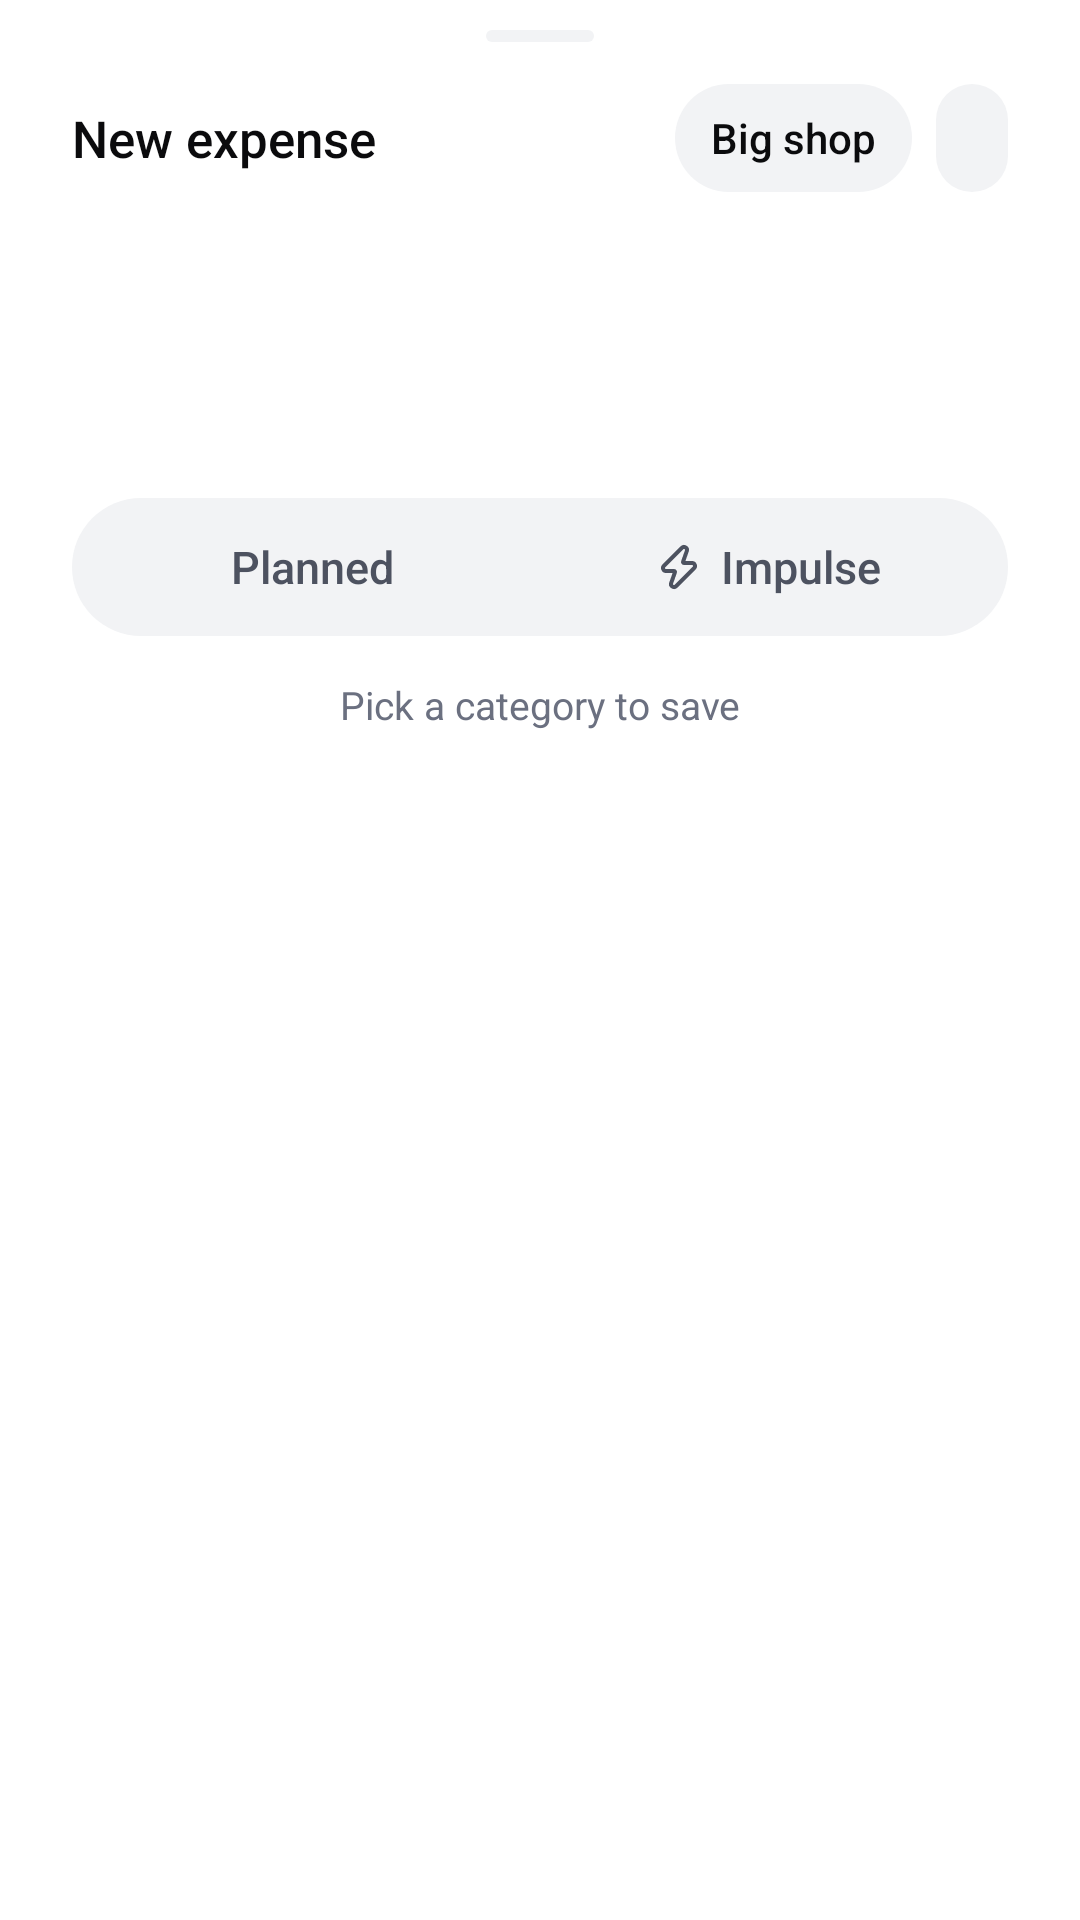

This screen was rendered from an Android layout file. Write that file and the resources it references.
<!-- AndroidManifest.xml: application theme Theme.BudgetControl -->
<!-- res/layout/sheet_add_expense.xml -->
<?xml version="1.0" encoding="utf-8"?>
<androidx.core.widget.NestedScrollView xmlns:android="http://schemas.android.com/apk/res/android"
    xmlns:app="http://schemas.android.com/apk/res-auto"
    android:layout_width="match_parent"
    android:layout_height="wrap_content">

    <LinearLayout
        android:layout_width="match_parent"
        android:layout_height="wrap_content"
        android:orientation="vertical"
        android:paddingHorizontal="24dp"
        android:paddingTop="10dp"
        android:paddingBottom="20dp">

        <View
            android:layout_width="36dp"
            android:layout_height="4dp"
            android:layout_gravity="center_horizontal"
            android:background="@drawable/bg_pill" />

        <LinearLayout
            android:layout_width="match_parent"
            android:layout_height="wrap_content"
            android:layout_marginTop="14dp"
            android:gravity="center_vertical"
            android:orientation="horizontal">

            <TextView
                android:id="@+id/title"
                style="@style/Text.CardTitle"
                android:layout_width="0dp"
                android:layout_height="wrap_content"
                android:layout_weight="1"
                android:text="@string/sheet_add_title" />

            <TextView
                android:id="@+id/bulk_chip"
                android:layout_width="wrap_content"
                android:layout_height="36dp"
                android:layout_marginEnd="8dp"
                android:background="@drawable/bg_tile"
                android:drawablePadding="6dp"
                android:fontFamily="sans-serif-medium"
                android:gravity="center"
                android:paddingHorizontal="12dp"
                android:text="@string/big_shop"
                android:textColor="@color/text_primary"
                android:textSize="14sp" />

            <TextView
                android:id="@+id/date_chip"
                android:layout_width="wrap_content"
                android:layout_height="36dp"
                android:background="@drawable/bg_key"
                android:fontFamily="sans-serif-medium"
                android:gravity="center"
                android:paddingStart="14dp"
                android:paddingEnd="10dp"
                android:textColor="@color/text_primary"
                android:textSize="14sp" />
        </LinearLayout>

        
        <androidx.appcompat.widget.AppCompatTextView
            android:id="@+id/amount"
            android:layout_width="match_parent"
            android:layout_height="64dp"
            android:layout_marginTop="6dp"
            android:gravity="center"
            android:letterSpacing="-0.02"
            android:maxLines="1"
            android:textColor="@color/text_primary"
            android:textStyle="bold"
            app:autoSizeMaxTextSize="48sp"
            app:autoSizeMinTextSize="24sp"
            app:autoSizeTextType="uniform" />

        
        <LinearLayout
            android:id="@+id/quick_amounts"
            android:layout_width="match_parent"
            android:layout_height="wrap_content"
            android:layout_marginTop="6dp"
            android:baselineAligned="false"
            android:orientation="horizontal" />

        
        <LinearLayout
            android:id="@+id/keypad"
            android:layout_width="match_parent"
            android:layout_height="wrap_content"
            android:layout_marginTop="12dp"
            android:orientation="vertical" />

        
        <LinearLayout
            android:layout_width="match_parent"
            android:layout_height="46dp"
            android:layout_marginTop="14dp"
            android:background="@drawable/bg_pill"
            android:orientation="horizontal"
            android:padding="4dp">

            <TextView
                android:id="@+id/seg_planned"
                android:layout_width="0dp"
                android:layout_height="match_parent"
                android:layout_weight="1"
                android:background="@drawable/bg_segment"
                android:fontFamily="sans-serif-medium"
                android:gravity="center"
                android:text="@string/planned"
                android:textColor="@color/segment_text"
                android:textSize="15sp" />

            
            <LinearLayout
                android:id="@+id/seg_impulse"
                android:layout_width="0dp"
                android:layout_height="match_parent"
                android:layout_weight="1"
                android:background="@drawable/bg_segment"
                android:gravity="center"
                android:orientation="horizontal">

                <ImageView
                    android:layout_width="16dp"
                    android:layout_height="16dp"
                    android:importantForAccessibility="no"
                    android:src="@drawable/ic_zap"
                    app:tint="@color/segment_text" />

                <TextView
                    android:layout_width="wrap_content"
                    android:layout_height="wrap_content"
                    android:layout_marginStart="6dp"
                    android:fontFamily="sans-serif-medium"
                    android:text="@string/impulse"
                    android:textColor="@color/segment_text"
                    android:textSize="15sp" />
            </LinearLayout>
        </LinearLayout>

        <TextView
            android:id="@+id/hint"
            style="@style/Text.Caption"
            android:layout_width="match_parent"
            android:layout_height="wrap_content"
            android:layout_marginTop="14dp"
            android:gravity="center"
            android:text="@string/sheet_pick_category" />

        
        <LinearLayout
            android:id="@+id/categories"
            android:layout_width="match_parent"
            android:layout_height="wrap_content"
            android:layout_marginTop="8dp"
            android:orientation="vertical" />

        
        <LinearLayout
            android:id="@+id/edit_actions"
            android:layout_width="match_parent"
            android:layout_height="wrap_content"
            android:layout_marginTop="14dp"
            android:orientation="horizontal"
            android:visibility="gone">

            <com.google.android.material.button.MaterialButton
                android:id="@+id/delete"
                style="@style/Widget.Material3.Button.TextButton"
                android:layout_width="wrap_content"
                android:layout_height="52dp"
                android:text="@string/delete"
                android:textColor="@color/status_over" />

            <View
                android:layout_width="0dp"
                android:layout_height="1dp"
                android:layout_weight="1" />

            <com.google.android.material.button.MaterialButton
                android:id="@+id/save"
                android:layout_width="wrap_content"
                android:layout_height="52dp"
                android:minWidth="140dp"
                android:text="@string/save"
                android:textColor="?attr/onAccentColor"
                app:backgroundTint="?attr/accentColor" />
        </LinearLayout>
    </LinearLayout>
</androidx.core.widget.NestedScrollView>
<!-- resources referenced by this layout -->
<resources>
  <color name="status_over">#C62F2F</color>
  <color name="text_primary">#0B0B0D</color>
  <!-- drawable bg_key (drawable) -->
  <?xml version="1.0" encoding="utf-8"?>
  <ripple xmlns:android="http://schemas.android.com/apk/res/android" android:color="?attr/colorControlHighlight">
      <item>
          <shape android:shape="rectangle">
              <corners android:radius="18dp" />
              <solid android:color="@color/surface_2" />
          </shape>
      </item>
  </ripple>
  <!-- drawable bg_pill (drawable) -->
  <?xml version="1.0" encoding="utf-8"?>
  <shape xmlns:android="http://schemas.android.com/apk/res/android" android:shape="rectangle">
      <corners android:radius="100dp" />
      <solid android:color="@color/surface_2" />
  </shape>
  <!-- drawable bg_segment (drawable) -->
  <?xml version="1.0" encoding="utf-8"?>
  <selector xmlns:android="http://schemas.android.com/apk/res/android">
      <item android:state_selected="true">
          <shape android:shape="rectangle">
              <corners android:radius="100dp" />
              <solid android:color="?attr/accentColor" />
          </shape>
      </item>
      <item>
          <shape android:shape="rectangle">
              <corners android:radius="100dp" />
              <solid android:color="@android:color/transparent" />
          </shape>
      </item>
  </selector>
  <string name="big_shop">Big shop</string>
  <string name="delete">Delete</string>
  <string name="impulse">Impulse</string>
  <string name="planned">Planned</string>
  <string name="save">Save</string>
  <string name="sheet_add_title">New expense</string>
  <string name="sheet_pick_category">Pick a category to save</string>
  <style name="Text.Caption">
          <item name="android:textSize">13sp</item>
          <item name="android:textColor">@color/text_muted</item>
      </style>
  <style name="Text.CardTitle">
          <item name="android:textSize">17sp</item>
          <item name="android:fontFamily">sans-serif-medium</item>
          <item name="android:textColor">@color/text_primary</item>
      </style>
  <color name="surface_2">#F2F3F5</color>
  <color name="text_muted">#6B7080</color>
  <color name="mono_accent">#16181D</color>
  <color name="mono_start">#2B2F3A</color>
  <color name="mono_end">#0F1115</color>
  <color name="mono_on">#FFFFFF</color>
  <color name="mono_ink">#16181D</color>
  <color name="on_accent_ink">#FFFFFF</color>
  <color name="bg">#FFFFFF</color>
  <color name="surface">#FFFFFF</color>
  <color name="text_secondary">#4D5260</color>
  <color name="outline">#E6E7EB</color>
  <style name="ThemeOverlay.BudgetControl.BottomSheet" parent="ThemeOverlay.Material3.BottomSheetDialog">
          <item name="bottomSheetStyle">@style/Widget.BudgetControl.BottomSheet</item>
      </style>
  <style name="Widget.BudgetControl.BottomSheet" parent="Widget.Material3.BottomSheet.Modal">
          <item name="backgroundTint">@color/surface</item>
          <item name="shapeAppearance">@style/ShapeAppearance.BudgetControl.Sheet</item>
      </style>
  <style name="ShapeAppearance.BudgetControl.Sheet" parent="">
          <item name="cornerFamily">rounded</item>
          <item name="cornerSizeTopLeft">28dp</item>
          <item name="cornerSizeTopRight">28dp</item>
          <item name="cornerSizeBottomLeft">0dp</item>
          <item name="cornerSizeBottomRight">0dp</item>
      </style>
</resources>
